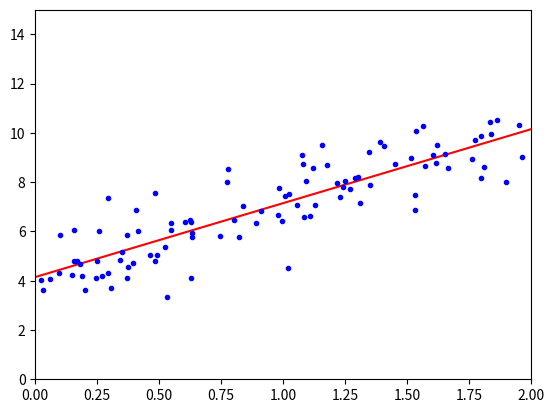

The matplotlib source for this figure:
#!/usr/bin/python
# -*- coding: UTF-8 -*-
# 文件名: linear_regression_0.py

import numpy as np
import matplotlib.pyplot as plt

__author__ = 'yasaka'

# 这里相当于是随机X维度X1，rand是随机均匀分布
X = 2 * np.random.rand(100, 1)
# 人为的设置真实的Y一列，np.random.randn(100, 1)是设置error，randn是标准正太分布
y = 4 + 3 * X + np.random.randn(100, 1)
# 整合X0和X1
X_b = np.c_[np.ones((100, 1)), X]
print(X_b)

# 常规等式求解theta
theta_best = np.linalg.inv(X_b.T.dot(X_b)).dot(X_b.T).dot(y)
print(theta_best)

# 创建测试集里面的X1
X_new = np.array([[0], [2]])
X_new_b = np.c_[(np.ones((2, 1))), X_new]
print(X_new_b)
y_predict = X_new_b.dot(theta_best)
print(y_predict)

plt.plot(X_new, y_predict, 'r-')
plt.plot(X, y, 'b.')
plt.axis([0, 2, 0, 15])
plt.show()



